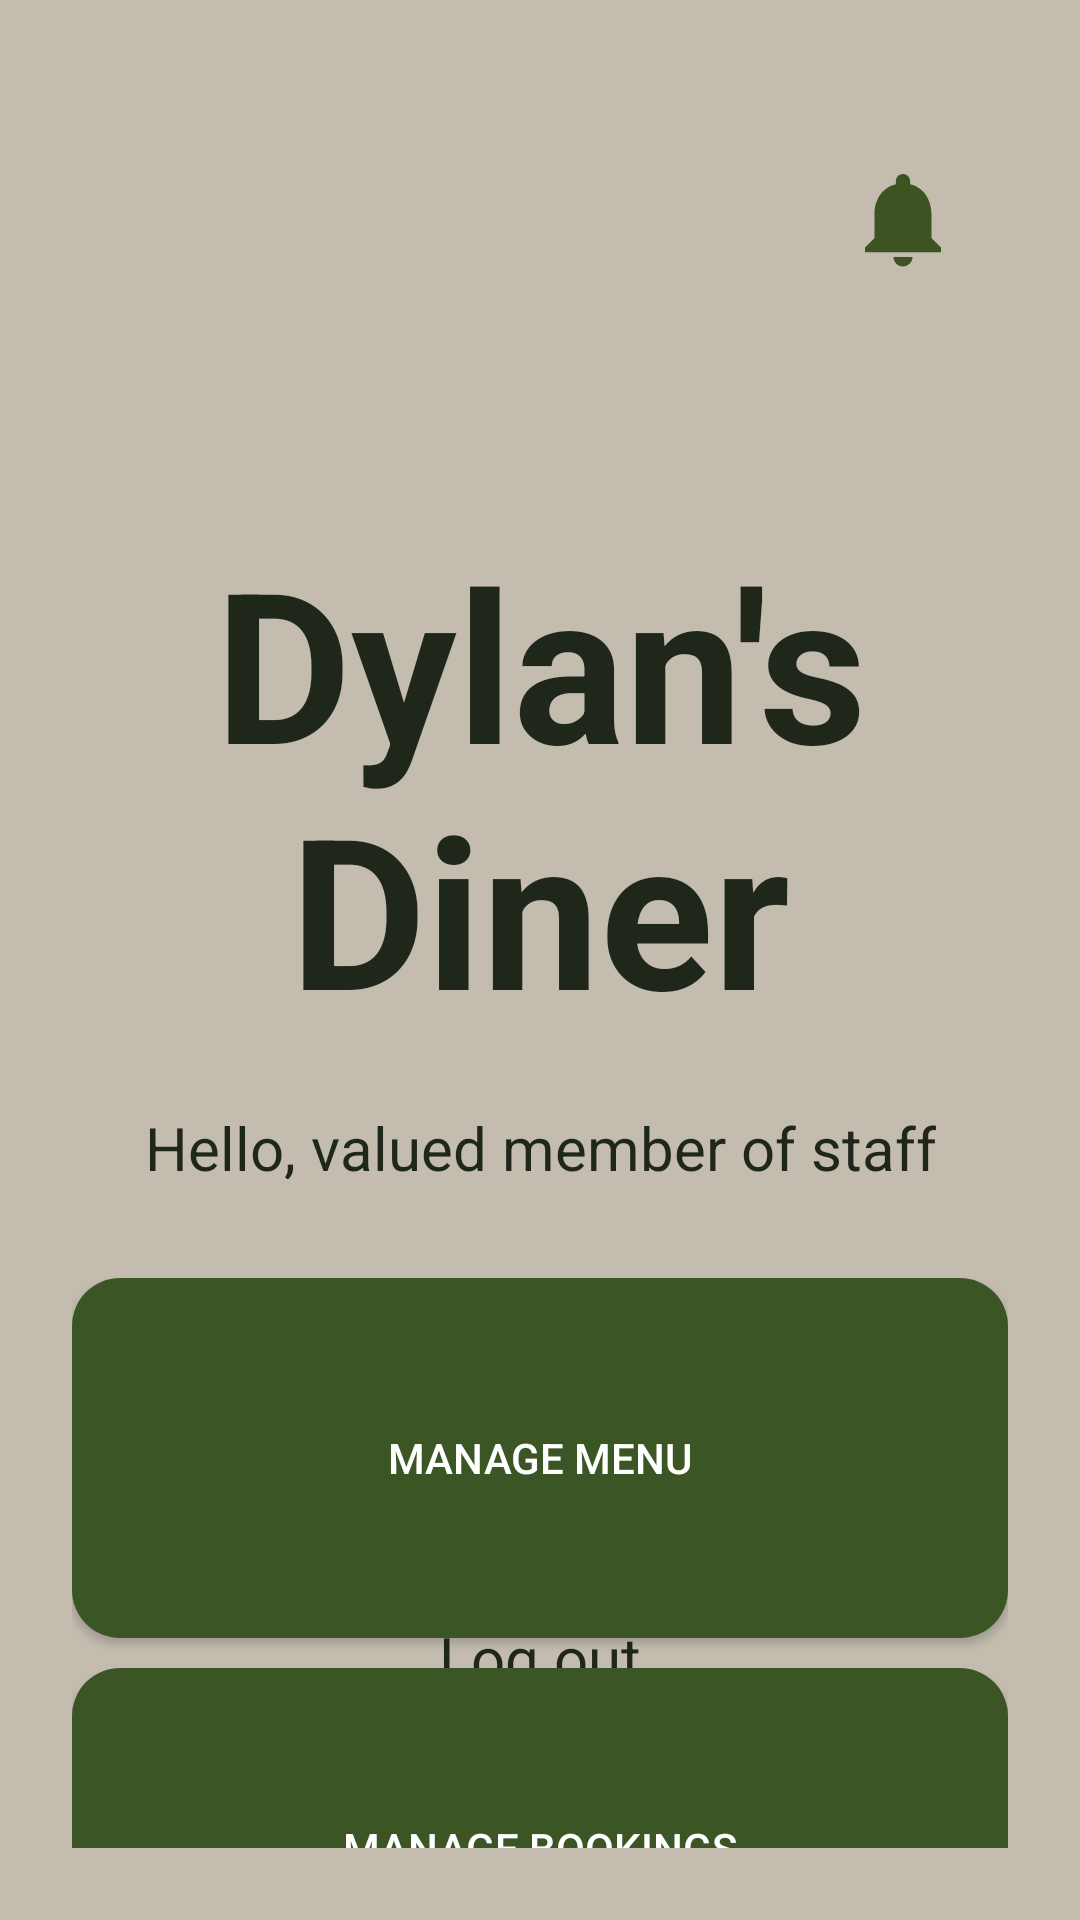

Layout XML and referenced resources for this Android screen:
<!-- AndroidManifest.xml: application theme Theme.RestaurantApp -->
<!-- res/layout/activity_staff_dashboard.xml -->
<?xml version='1.0' encoding='utf-8'?>
<androidx.constraintlayout.widget.ConstraintLayout xmlns:android="http://schemas.android.com/apk/res/android"
    xmlns:app="http://schemas.android.com/apk/res-auto"
    android:layout_width="match_parent"
    android:layout_height="match_parent"
    android:padding="24dp">

    <ImageView
        android:id="@+id/imgNotification"
        android:layout_width="38dp"
        android:layout_height="38dp"
        android:layout_marginTop="30dp"
        android:layout_marginEnd="16dp"
        android:contentDescription="@string/notifications"
        android:src="@drawable/ic_notifications"
        app:layout_constraintEnd_toEndOf="parent"
        app:layout_constraintTop_toTopOf="parent" />


    <TextView
        android:id="@+id/txtTitle"
        android:layout_width="wrap_content"
        android:layout_height="wrap_content"
        android:layout_marginTop="150dp"
        android:layout_marginBottom="70dp"
        android:gravity="top|center_horizontal"
        android:text="@string/restaurant_name"
        android:textSize="70sp"
        android:textStyle="bold"
        app:layout_constraintStart_toStartOf="parent"
        app:layout_constraintTop_toTopOf="parent" />


    <TextView
        android:id="@+id/txtWelcome"
        android:layout_width="wrap_content"
        android:layout_height="wrap_content"
        android:layout_marginTop="20dp"
        android:gravity="center"
        android:text="@string/staff_welcome"
        android:textSize="20sp"
        app:layout_constraintEnd_toEndOf="parent"
        app:layout_constraintStart_toStartOf="parent"
        app:layout_constraintTop_toBottomOf="@id/txtTitle" />


    <Button
        android:id="@+id/btnManageMenu"
        android:layout_width="0dp"
        android:layout_height="120dp"
        android:layout_marginTop="30dp"
        android:background="@drawable/button_primary"
        android:text="@string/manage_menu"
        android:textColor="@android:color/white"
        app:layout_constraintEnd_toEndOf="parent"
        app:layout_constraintStart_toStartOf="parent"
        app:layout_constraintTop_toBottomOf="@id/txtWelcome" />

    <Button
        android:id="@+id/btnManageBookings"
        android:layout_width="0dp"
        android:layout_height="120dp"
        android:layout_marginTop="10dp"
        android:background="@drawable/button_primary"
        android:text="@string/manage_bookings"
        android:textColor="@android:color/white"
        app:layout_constraintEnd_toEndOf="parent"
        app:layout_constraintStart_toStartOf="parent"
        app:layout_constraintTop_toBottomOf="@id/btnManageMenu" />

    <TextView
        android:id="@+id/txtLogout"
        android:layout_width="wrap_content"
        android:layout_height="wrap_content"
        android:layout_marginBottom="50dp"
        android:text="@string/logout"
        android:textSize="20sp"
        app:layout_constraintBottom_toBottomOf="parent"
        app:layout_constraintEnd_toEndOf="parent"
        app:layout_constraintStart_toStartOf="parent" />

</androidx.constraintlayout.widget.ConstraintLayout>
<!-- resources referenced by this layout -->
<resources>
  <!-- drawable button_primary (drawable) -->
  <?xml version="1.0" encoding="utf-8"?>
  <selector xmlns:android="http://schemas.android.com/apk/res/android">
      <item android:state_pressed="true">
          <shape>
              <solid android:color="@color/btnPressed"/>
              <corners android:radius="16dp"/>
          </shape>
      </item>
  
      <item>
          <shape>
              <solid android:color="@color/primary"/>
              <corners android:radius="16dp"/>
          </shape>
      </item>
  </selector>
  <!-- drawable ic_notifications (drawable) -->
  <vector xmlns:android="http://schemas.android.com/apk/res/android" android:height="24dp" android:tint="#3E5322" android:viewportHeight="24" android:viewportWidth="24" android:width="24dp">
        
      <path android:fillColor="@android:color/white" android:pathData="M12,22c1.1,0 2,-0.9 2,-2h-4c0,1.1 0.89,2 2,2zM18,16v-5c0,-3.07 -1.64,-5.64 -4.5,-6.32L13.5,4c0,-0.83 -0.67,-1.5 -1.5,-1.5s-1.5,0.67 -1.5,1.5v0.68C7.63,5.36 6,7.92 6,11v5l-2,2v1h16v-1l-2,-2z"/>
      
  </vector>
  <string name="logout">Log out</string>
  <string name="manage_bookings">Manage Bookings</string>
  <string name="manage_menu">Manage Menu</string>
  <string name="notifications">Notifications</string>
  <string name="restaurant_name">Dylan\'s Diner</string>
  <string name="staff_welcome">Hello, valued member of staff</string>
  <style name="Theme.RestaurantApp" parent="Theme.MaterialComponents.DayNight.NoActionBar">
          <item name="colorPrimary">@color/primary</item>
          <item name="colorPrimaryVariant">@color/primaryDark</item>
          <item name="colorOnPrimary">@android:color/white</item>
  
          <item name="colorSecondary">@color/accent</item>
          <item name="colorOnSecondary">@color/jet</item>
  
          <item name="android:windowBackground">@color/background</item>
          <item name="android:statusBarColor">@color/primaryDark</item>
  
          <item name="android:textColorPrimary">@color/textPrimary</item>
          <item name="android:textColorSecondary">@color/textSecondary</item>
          <item name="colorOnBackground">@color/textPrimary</item>
          <item name="colorOnSurface">@color/textPrimary</item>
  
          <item name="android:textViewStyle">@style/CozyTextView</item>
          <item name="android:dropDownListViewStyle">@style/DropDownListViewStyle</item>
  
      </style>
  <color name="btnPressed">#2F451D</color>
  <color name="primary">@color/olive</color>
  <color name="primaryDark">#2F451D</color>
  <color name="accent">@color/blossom</color>
  <color name="jet">#2A2D34</color>
  <color name="background">#C3BCAF</color>
  <color name="textPrimary">@color/charcoal</color>
  <color name="textSecondary">#4A4F3E</color>
  <style name="CozyTextView" parent="Widget.AppCompat.TextView">
          <item name="android:textColor">@color/textPrimary</item>
      </style>
  <style name="DropDownListViewStyle" parent="@style/Widget.AppCompat.ListView.DropDown">
          <item name="android:divider">@null</item>
          <item name="android:dividerHeight">0dp</item>
          <item name="android:overScrollMode">never</item>
          <item name="android:listSelector">@android:color/transparent</item>
      </style>
  <color name="olive">#3B5624</color>
  <color name="blossom">#FFB7C3</color>
  <color name="charcoal">#1F271B</color>
</resources>
